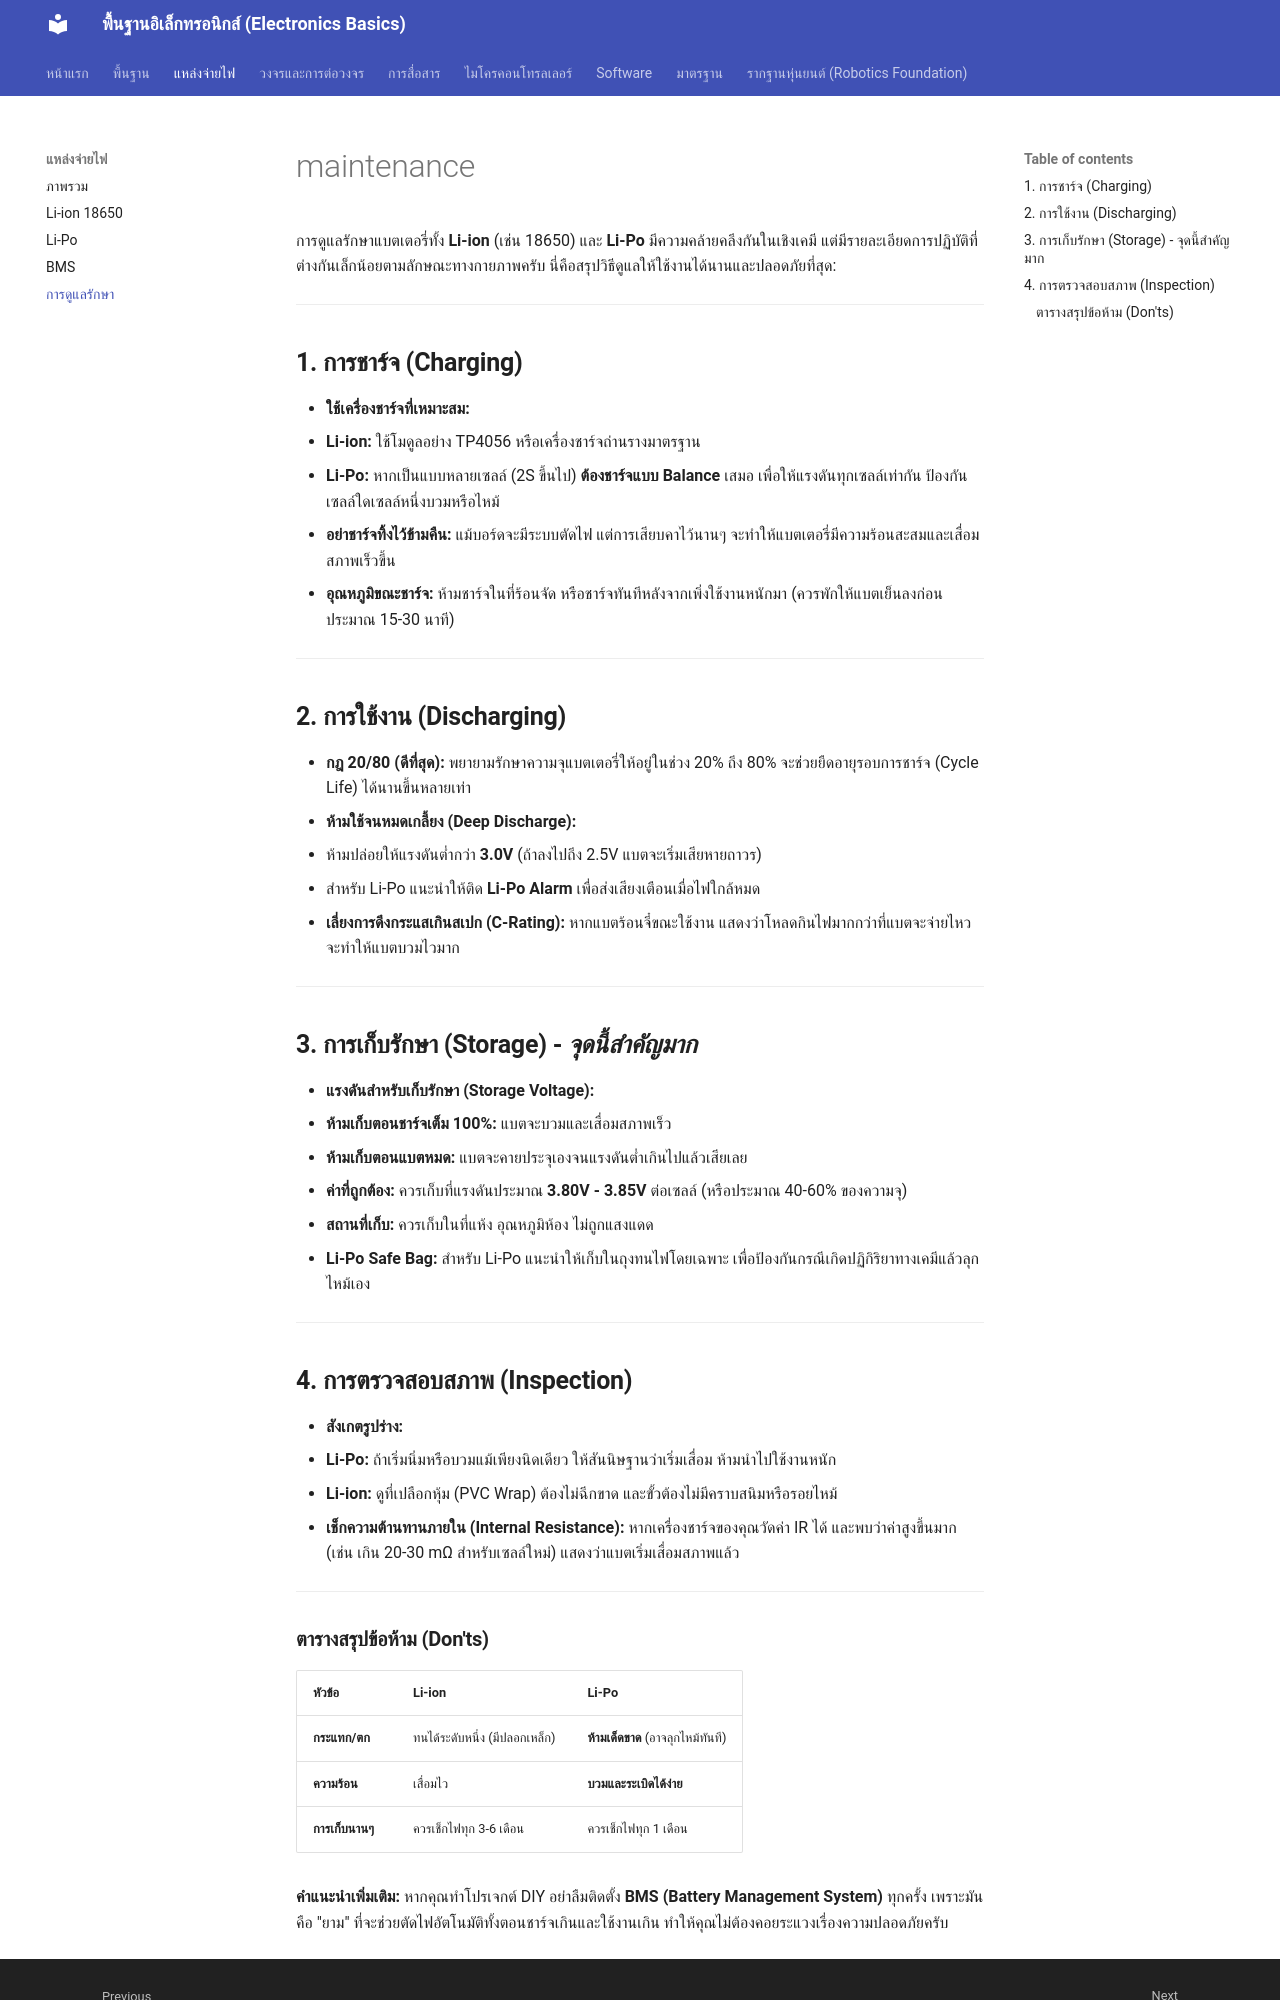

repository: GhostMicro/micro-electronic · page: power_sources_maintenance/index.html · generator: mkdocs

# maintenance

การดูแลรักษาแบตเตอรี่ทั้ง **Li-ion** (เช่น 18650) และ **Li-Po** มีความคล้ายคลึงกันในเชิงเคมี แต่มีรายละเอียดการปฏิบัติที่ต่างกันเล็กน้อยตามลักษณะทางกายภาพครับ นี่คือสรุปวิธีดูแลให้ใช้งานได้นานและปลอดภัยที่สุด:

---

## **1. การชาร์จ (Charging)**

- **ใช้เครื่องชาร์จที่เหมาะสม:**
  - **Li-ion:** ใช้โมดูลอย่าง TP4056 หรือเครื่องชาร์จถ่านรางมาตรฐาน
  - **Li-Po:** หากเป็นแบบหลายเซลล์ (2S ขึ้นไป) **ต้องชาร์จแบบ Balance** เสมอ เพื่อให้แรงดันทุกเซลล์เท่ากัน ป้องกันเซลล์ใดเซลล์หนึ่งบวมหรือไหม้
- **อย่าชาร์จทิ้งไว้ข้ามคืน:** แม้บอร์ดจะมีระบบตัดไฟ แต่การเสียบคาไว้นานๆ จะทำให้แบตเตอรี่มีความร้อนสะสมและเสื่อมสภาพเร็วขึ้น
- **อุณหภูมิขณะชาร์จ:** ห้ามชาร์จในที่ร้อนจัด หรือชาร์จทันทีหลังจากเพิ่งใช้งานหนักมา (ควรพักให้แบตเย็นลงก่อนประมาณ 15-30 นาที)

---

## **2. การใช้งาน (Discharging)**

- **กฎ 20/80 (ดีที่สุด):** พยายามรักษาความจุแบตเตอรี่ให้อยู่ในช่วง 20% ถึง 80% จะช่วยยืดอายุรอบการชาร์จ (Cycle Life) ได้นานขึ้นหลายเท่า
- **ห้ามใช้จนหมดเกลี้ยง (Deep Discharge):**
  - ห้ามปล่อยให้แรงดันต่ำกว่า **3.0V** (ถ้าลงไปถึง 2.5V แบตจะเริ่มเสียหายถาวร)
  - สำหรับ Li-Po แนะนำให้ติด **Li-Po Alarm** เพื่อส่งเสียงเตือนเมื่อไฟใกล้หมด
- **เลี่ยงการดึงกระแสเกินสเปก (C-Rating):** หากแบตร้อนจี๋ขณะใช้งาน แสดงว่าโหลดกินไฟมากกว่าที่แบตจะจ่ายไหว จะทำให้แบตบวมไวมาก

---

## **3. การเก็บรักษา (Storage) - _จุดนี้สำคัญมาก_**

- **แรงดันสำหรับเก็บรักษา (Storage Voltage):**
  - **ห้ามเก็บตอนชาร์จเต็ม 100%:** แบตจะบวมและเสื่อมสภาพเร็ว
  - **ห้ามเก็บตอนแบตหมด:** แบตจะคายประจุเองจนแรงดันต่ำเกินไปแล้วเสียเลย
  - **ค่าที่ถูกต้อง:** ควรเก็บที่แรงดันประมาณ **3.80V - 3.85V** ต่อเซลล์ (หรือประมาณ 40-60% ของความจุ)
- **สถานที่เก็บ:** ควรเก็บในที่แห้ง อุณหภูมิห้อง ไม่ถูกแสงแดด
- **Li-Po Safe Bag:** สำหรับ Li-Po แนะนำให้เก็บในถุงทนไฟโดยเฉพาะ เพื่อป้องกันกรณีเกิดปฏิกิริยาทางเคมีแล้วลุกไหม้เอง

---

## **4. การตรวจสอบสภาพ (Inspection)**

- **สังเกตรูปร่าง:**
  - **Li-Po:** ถ้าเริ่มนิ่มหรือบวมแม้เพียงนิดเดียว ให้สันนิษฐานว่าเริ่มเสื่อม ห้ามนำไปใช้งานหนัก
  - **Li-ion:** ดูที่เปลือกหุ้ม (PVC Wrap) ต้องไม่ฉีกขาด และขั้วต้องไม่มีคราบสนิมหรือรอยไหม้
- **เช็กความต้านทานภายใน (Internal Resistance):** หากเครื่องชาร์จของคุณวัดค่า IR ได้ และพบว่าค่าสูงขึ้นมาก (เช่น เกิน 20-30 mΩ สำหรับเซลล์ใหม่) แสดงว่าแบตเริ่มเสื่อมสภาพแล้ว

---
